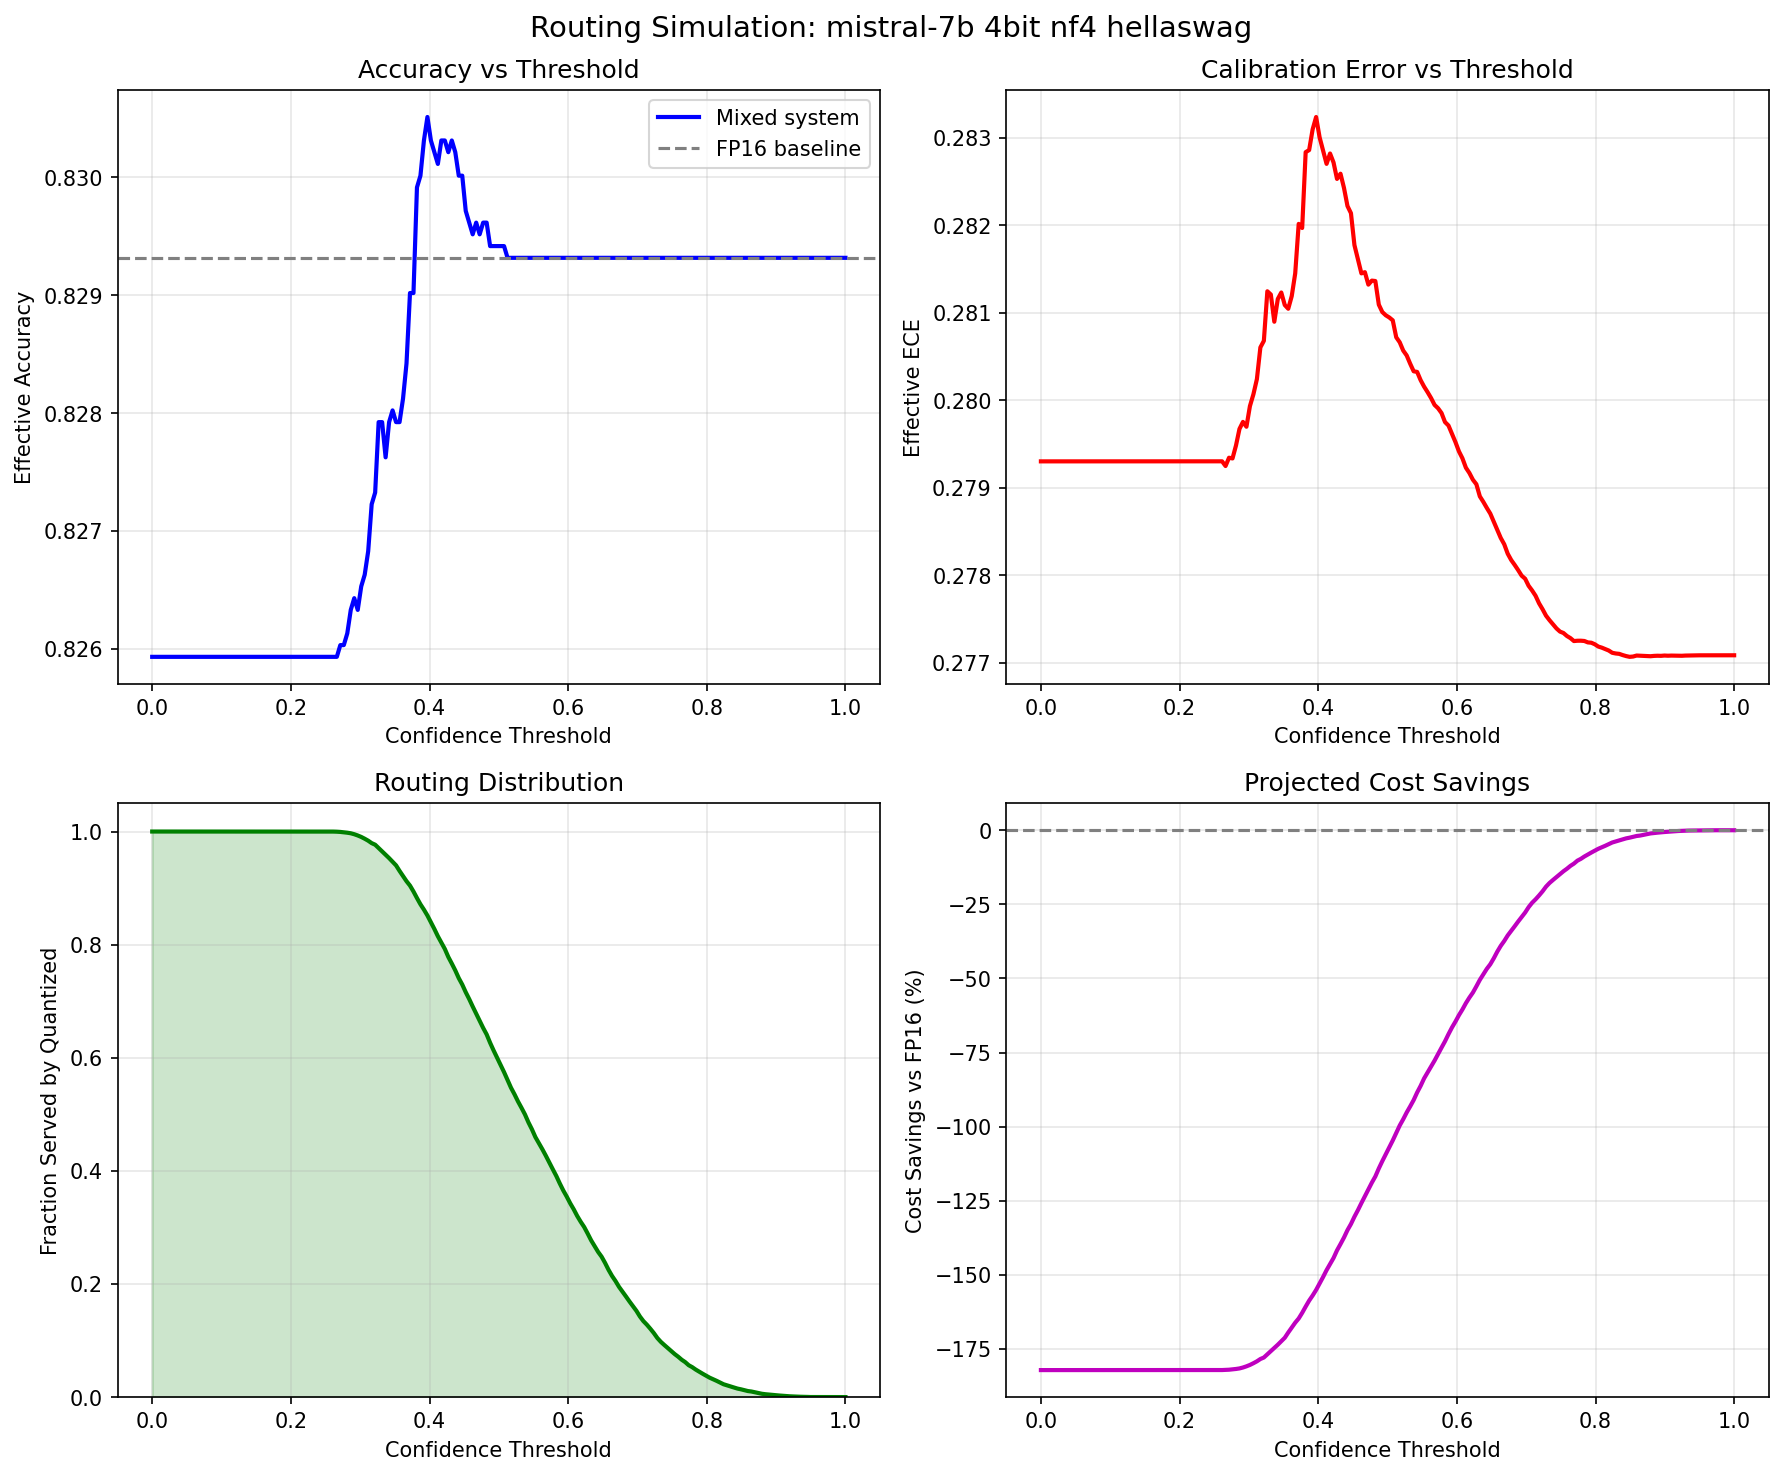

The data file committed next to this chart (first rows):
threshold, frac_quantized, frac_escalated, effective_accuracy, effective_ece, effective_tps, cost_savings_pct, fp16_accuracy, model, quant_method, precision, dataset
0.0, 1.0, 0.0, 0.8259, 0.2793, 788.6, -182.1, 0.8293, mistral-7b, 4bit, nf4, hellaswag
0.005025, 1.0, 0.0, 0.8259, 0.2793, 788.6, -182.1, 0.8293, mistral-7b, 4bit, nf4, hellaswag
0.01005, 1.0, 0.0, 0.8259, 0.2793, 788.6, -182.1, 0.8293, mistral-7b, 4bit, nf4, hellaswag
0.01508, 1.0, 0.0, 0.8259, 0.2793, 788.6, -182.1, 0.8293, mistral-7b, 4bit, nf4, hellaswag
0.0201, 1.0, 0.0, 0.8259, 0.2793, 788.6, -182.1, 0.8293, mistral-7b, 4bit, nf4, hellaswag
0.02513, 1.0, 0.0, 0.8259, 0.2793, 788.6, -182.1, 0.8293, mistral-7b, 4bit, nf4, hellaswag
0.03015, 1.0, 0.0, 0.8259, 0.2793, 788.6, -182.1, 0.8293, mistral-7b, 4bit, nf4, hellaswag
0.03518, 1.0, 0.0, 0.8259, 0.2793, 788.6, -182.1, 0.8293, mistral-7b, 4bit, nf4, hellaswag
0.0402, 1.0, 0.0, 0.8259, 0.2793, 788.6, -182.1, 0.8293, mistral-7b, 4bit, nf4, hellaswag
0.04523, 1.0, 0.0, 0.8259, 0.2793, 788.6, -182.1, 0.8293, mistral-7b, 4bit, nf4, hellaswag
0.05025, 1.0, 0.0, 0.8259, 0.2793, 788.6, -182.1, 0.8293, mistral-7b, 4bit, nf4, hellaswag
0.05528, 1.0, 0.0, 0.8259, 0.2793, 788.6, -182.1, 0.8293, mistral-7b, 4bit, nf4, hellaswag
0.0603, 1.0, 0.0, 0.8259, 0.2793, 788.6, -182.1, 0.8293, mistral-7b, 4bit, nf4, hellaswag
0.06533, 1.0, 0.0, 0.8259, 0.2793, 788.6, -182.1, 0.8293, mistral-7b, 4bit, nf4, hellaswag
0.07035, 1.0, 0.0, 0.8259, 0.2793, 788.6, -182.1, 0.8293, mistral-7b, 4bit, nf4, hellaswag
0.07538, 1.0, 0.0, 0.8259, 0.2793, 788.6, -182.1, 0.8293, mistral-7b, 4bit, nf4, hellaswag
0.0804, 1.0, 0.0, 0.8259, 0.2793, 788.6, -182.1, 0.8293, mistral-7b, 4bit, nf4, hellaswag
0.08543, 1.0, 0.0, 0.8259, 0.2793, 788.6, -182.1, 0.8293, mistral-7b, 4bit, nf4, hellaswag
0.09045, 1.0, 0.0, 0.8259, 0.2793, 788.6, -182.1, 0.8293, mistral-7b, 4bit, nf4, hellaswag
0.09548, 1.0, 0.0, 0.8259, 0.2793, 788.6, -182.1, 0.8293, mistral-7b, 4bit, nf4, hellaswag
0.1005, 1.0, 0.0, 0.8259, 0.2793, 788.6, -182.1, 0.8293, mistral-7b, 4bit, nf4, hellaswag
0.1055, 1.0, 0.0, 0.8259, 0.2793, 788.6, -182.1, 0.8293, mistral-7b, 4bit, nf4, hellaswag
0.1106, 1.0, 0.0, 0.8259, 0.2793, 788.6, -182.1, 0.8293, mistral-7b, 4bit, nf4, hellaswag
0.1156, 1.0, 0.0, 0.8259, 0.2793, 788.6, -182.1, 0.8293, mistral-7b, 4bit, nf4, hellaswag
0.1206, 1.0, 0.0, 0.8259, 0.2793, 788.6, -182.1, 0.8293, mistral-7b, 4bit, nf4, hellaswag
0.1256, 1.0, 0.0, 0.8259, 0.2793, 788.6, -182.1, 0.8293, mistral-7b, 4bit, nf4, hellaswag
0.1307, 1.0, 0.0, 0.8259, 0.2793, 788.6, -182.1, 0.8293, mistral-7b, 4bit, nf4, hellaswag
0.1357, 1.0, 0.0, 0.8259, 0.2793, 788.6, -182.1, 0.8293, mistral-7b, 4bit, nf4, hellaswag
0.1407, 1.0, 0.0, 0.8259, 0.2793, 788.6, -182.1, 0.8293, mistral-7b, 4bit, nf4, hellaswag
0.1457, 1.0, 0.0, 0.8259, 0.2793, 788.6, -182.1, 0.8293, mistral-7b, 4bit, nf4, hellaswag
0.1508, 1.0, 0.0, 0.8259, 0.2793, 788.6, -182.1, 0.8293, mistral-7b, 4bit, nf4, hellaswag
0.1558, 1.0, 0.0, 0.8259, 0.2793, 788.6, -182.1, 0.8293, mistral-7b, 4bit, nf4, hellaswag
0.1608, 1.0, 0.0, 0.8259, 0.2793, 788.6, -182.1, 0.8293, mistral-7b, 4bit, nf4, hellaswag
0.1658, 1.0, 0.0, 0.8259, 0.2793, 788.6, -182.1, 0.8293, mistral-7b, 4bit, nf4, hellaswag
0.1709, 1.0, 0.0, 0.8259, 0.2793, 788.6, -182.1, 0.8293, mistral-7b, 4bit, nf4, hellaswag
0.1759, 1.0, 0.0, 0.8259, 0.2793, 788.6, -182.1, 0.8293, mistral-7b, 4bit, nf4, hellaswag
0.1809, 1.0, 0.0, 0.8259, 0.2793, 788.6, -182.1, 0.8293, mistral-7b, 4bit, nf4, hellaswag
0.1859, 1.0, 0.0, 0.8259, 0.2793, 788.6, -182.1, 0.8293, mistral-7b, 4bit, nf4, hellaswag
0.191, 1.0, 0.0, 0.8259, 0.2793, 788.6, -182.1, 0.8293, mistral-7b, 4bit, nf4, hellaswag
0.196, 1.0, 0.0, 0.8259, 0.2793, 788.6, -182.1, 0.8293, mistral-7b, 4bit, nf4, hellaswag
0.201, 1.0, 0.0, 0.8259, 0.2793, 788.6, -182.1, 0.8293, mistral-7b, 4bit, nf4, hellaswag
0.206, 1.0, 0.0, 0.8259, 0.2793, 788.6, -182.1, 0.8293, mistral-7b, 4bit, nf4, hellaswag
0.2111, 1.0, 0.0, 0.8259, 0.2793, 788.6, -182.1, 0.8293, mistral-7b, 4bit, nf4, hellaswag
0.2161, 1.0, 0.0, 0.8259, 0.2793, 788.6, -182.1, 0.8293, mistral-7b, 4bit, nf4, hellaswag
0.2211, 1.0, 0.0, 0.8259, 0.2793, 788.6, -182.1, 0.8293, mistral-7b, 4bit, nf4, hellaswag
0.2261, 1.0, 0.0, 0.8259, 0.2793, 788.6, -182.1, 0.8293, mistral-7b, 4bit, nf4, hellaswag
0.2312, 1.0, 0.0, 0.8259, 0.2793, 788.6, -182.1, 0.8293, mistral-7b, 4bit, nf4, hellaswag
0.2362, 1.0, 0.0, 0.8259, 0.2793, 788.6, -182.1, 0.8293, mistral-7b, 4bit, nf4, hellaswag
0.2412, 1.0, 0.0, 0.8259, 0.2793, 788.6, -182.1, 0.8293, mistral-7b, 4bit, nf4, hellaswag
0.2462, 1.0, 0.0, 0.8259, 0.2793, 788.6, -182.1, 0.8293, mistral-7b, 4bit, nf4, hellaswag
0.2513, 1.0, 0.0, 0.8259, 0.2793, 788.6, -182.1, 0.8293, mistral-7b, 4bit, nf4, hellaswag
0.2563, 1.0, 0.0, 0.8259, 0.2793, 788.6, -182.1, 0.8293, mistral-7b, 4bit, nf4, hellaswag
0.2613, 0.9999, 9.958175662216906e-05, 0.8259, 0.2793, 788.7, -182.1, 0.8293, mistral-7b, 4bit, nf4, hellaswag
0.2663, 0.9997, 0.0002987, 0.8259, 0.2792, 788.8, -182.1, 0.8293, mistral-7b, 4bit, nf4, hellaswag
0.2714, 0.9993, 0.0006971, 0.826, 0.2793, 789, -182, 0.8293, mistral-7b, 4bit, nf4, hellaswag
0.2764, 0.9986, 0.001394, 0.826, 0.2793, 789.3, -181.9, 0.8293, mistral-7b, 4bit, nf4, hellaswag
0.2814, 0.9979, 0.002091, 0.8261, 0.2795, 789.7, -181.8, 0.8293, mistral-7b, 4bit, nf4, hellaswag
0.2864, 0.9969, 0.003087, 0.8263, 0.2797, 790.2, -181.6, 0.8293, mistral-7b, 4bit, nf4, hellaswag
0.2915, 0.9952, 0.00478, 0.8264, 0.2798, 791, -181.3, 0.8293, mistral-7b, 4bit, nf4, hellaswag
0.2965, 0.993, 0.006971, 0.8263, 0.2797, 792.2, -180.9, 0.8293, mistral-7b, 4bit, nf4, hellaswag
... 140 more rows
